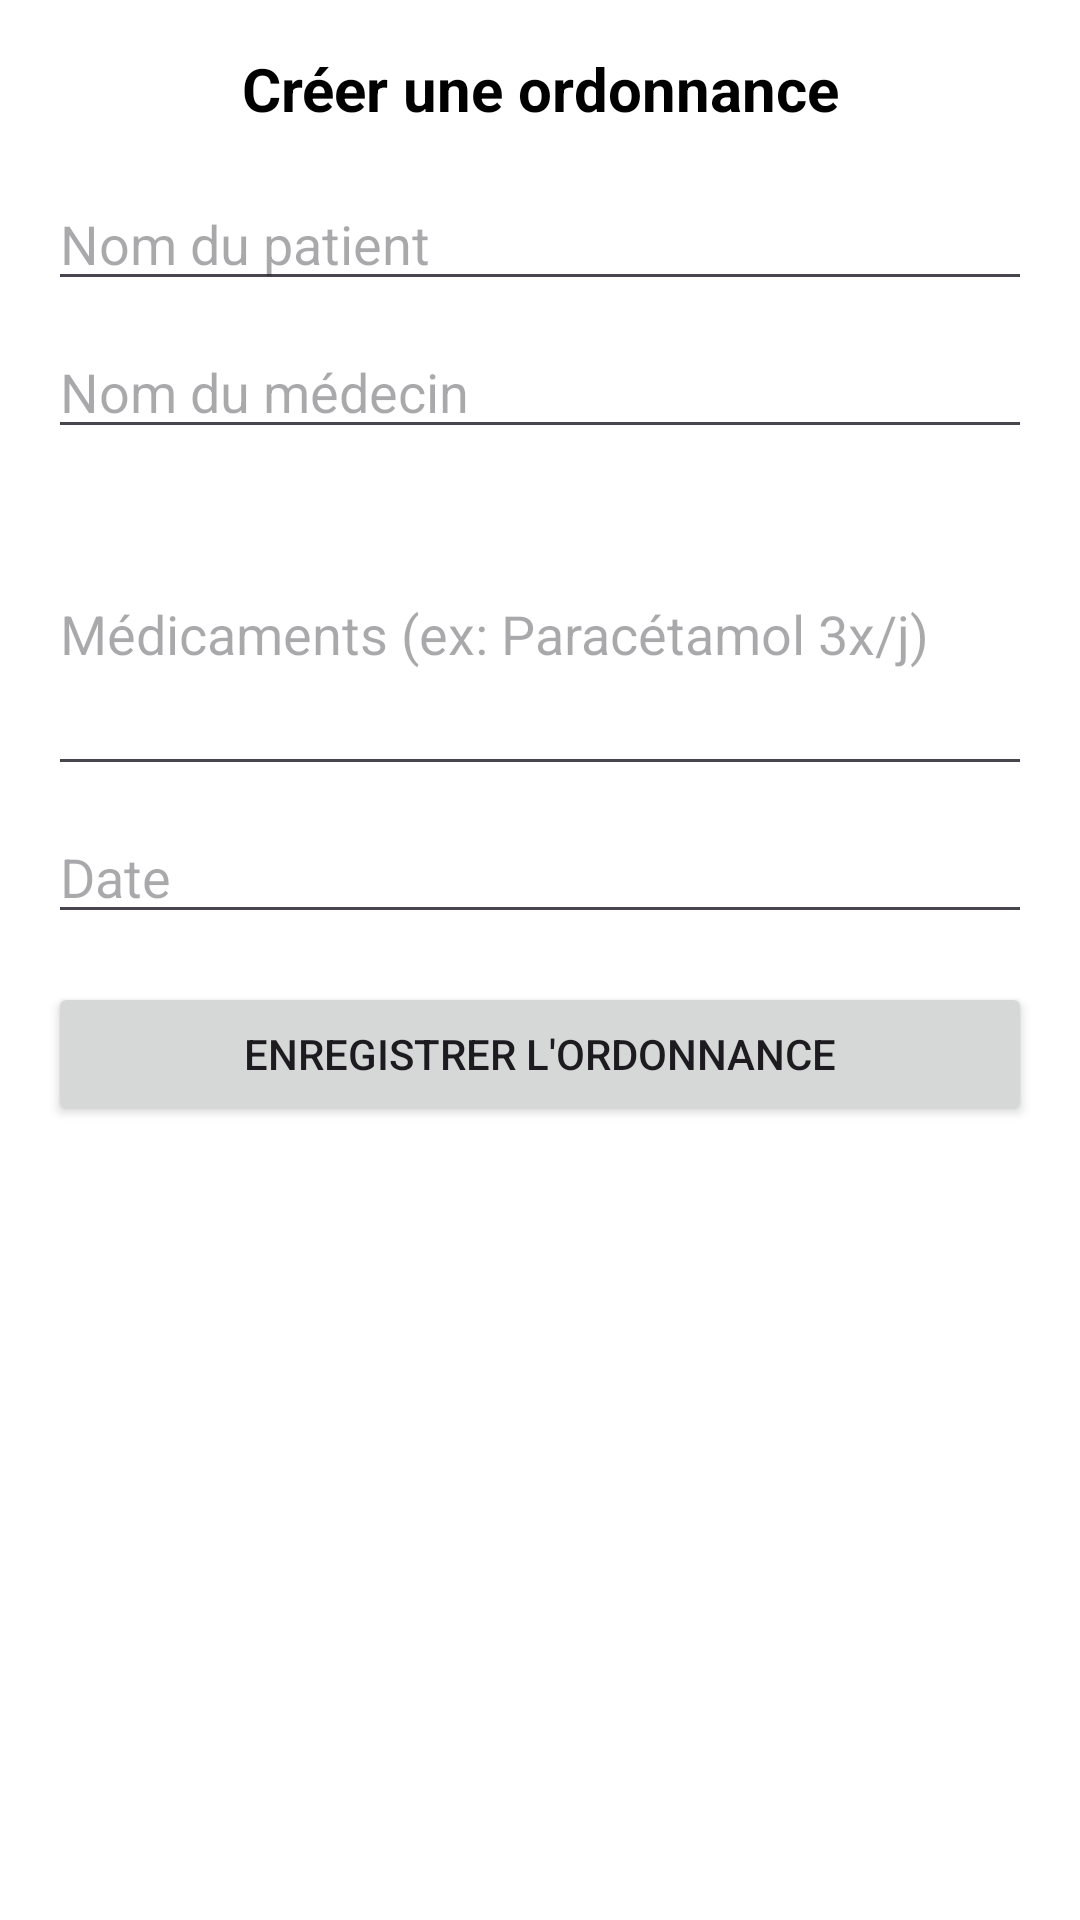

Write the Android layout XML for this screen, with the resource values it uses.
<!-- AndroidManifest.xml: application theme Theme.MHealth -->
<!-- res/layout/activity_ordonnance.xml -->
<?xml version="1.0" encoding="utf-8"?>
<ScrollView xmlns:android="http://schemas.android.com/apk/res/android"
    android:layout_width="match_parent"
    android:layout_height="match_parent"
    android:padding="16dp"
    android:background="#FFFFFF">

    <LinearLayout
        android:layout_width="match_parent"
        android:layout_height="wrap_content"
        android:orientation="vertical">

        <TextView
            android:layout_width="match_parent"
            android:layout_height="wrap_content"
            android:text="Créer une ordonnance"
            android:textSize="20sp"
            android:textStyle="bold"
            android:textColor="#000"
            android:gravity="center"
            android:paddingBottom="16dp" />

        <EditText
            android:id="@+id/edtPatient"
            android:layout_width="match_parent"
            android:layout_height="wrap_content"
            android:hint="Nom du patient"
            android:inputType="textPersonName" />

        <EditText
            android:id="@+id/edtMedecin"
            android:layout_width="match_parent"
            android:layout_height="wrap_content"
            android:hint="Nom du médecin"
            android:inputType="textPersonName"
            android:layout_marginTop="8dp" />

        <EditText
            android:id="@+id/edtMedicaments"
            android:layout_width="match_parent"
            android:layout_height="wrap_content"
            android:hint="Médicaments (ex: Paracétamol 3x/j)"
            android:inputType="textMultiLine"
            android:minLines="4"
            android:layout_marginTop="8dp" />

        <EditText
            android:id="@+id/edtDate"
            android:layout_width="match_parent"
            android:layout_height="wrap_content"
            android:hint="Date"
            android:inputType="date"
            android:layout_marginTop="8dp" />

        <Button
            android:id="@+id/btnSave"
            android:layout_width="match_parent"
            android:layout_height="wrap_content"
            android:text="Enregistrer l'ordonnance"
            android:layout_marginTop="16dp" />

    </LinearLayout>

</ScrollView>
<!-- resources referenced by this layout -->
<resources>
  <style name="Theme.MHealth" parent="Theme.Material3.DayNight.NoActionBar">
          
          
          
      </style>
</resources>
